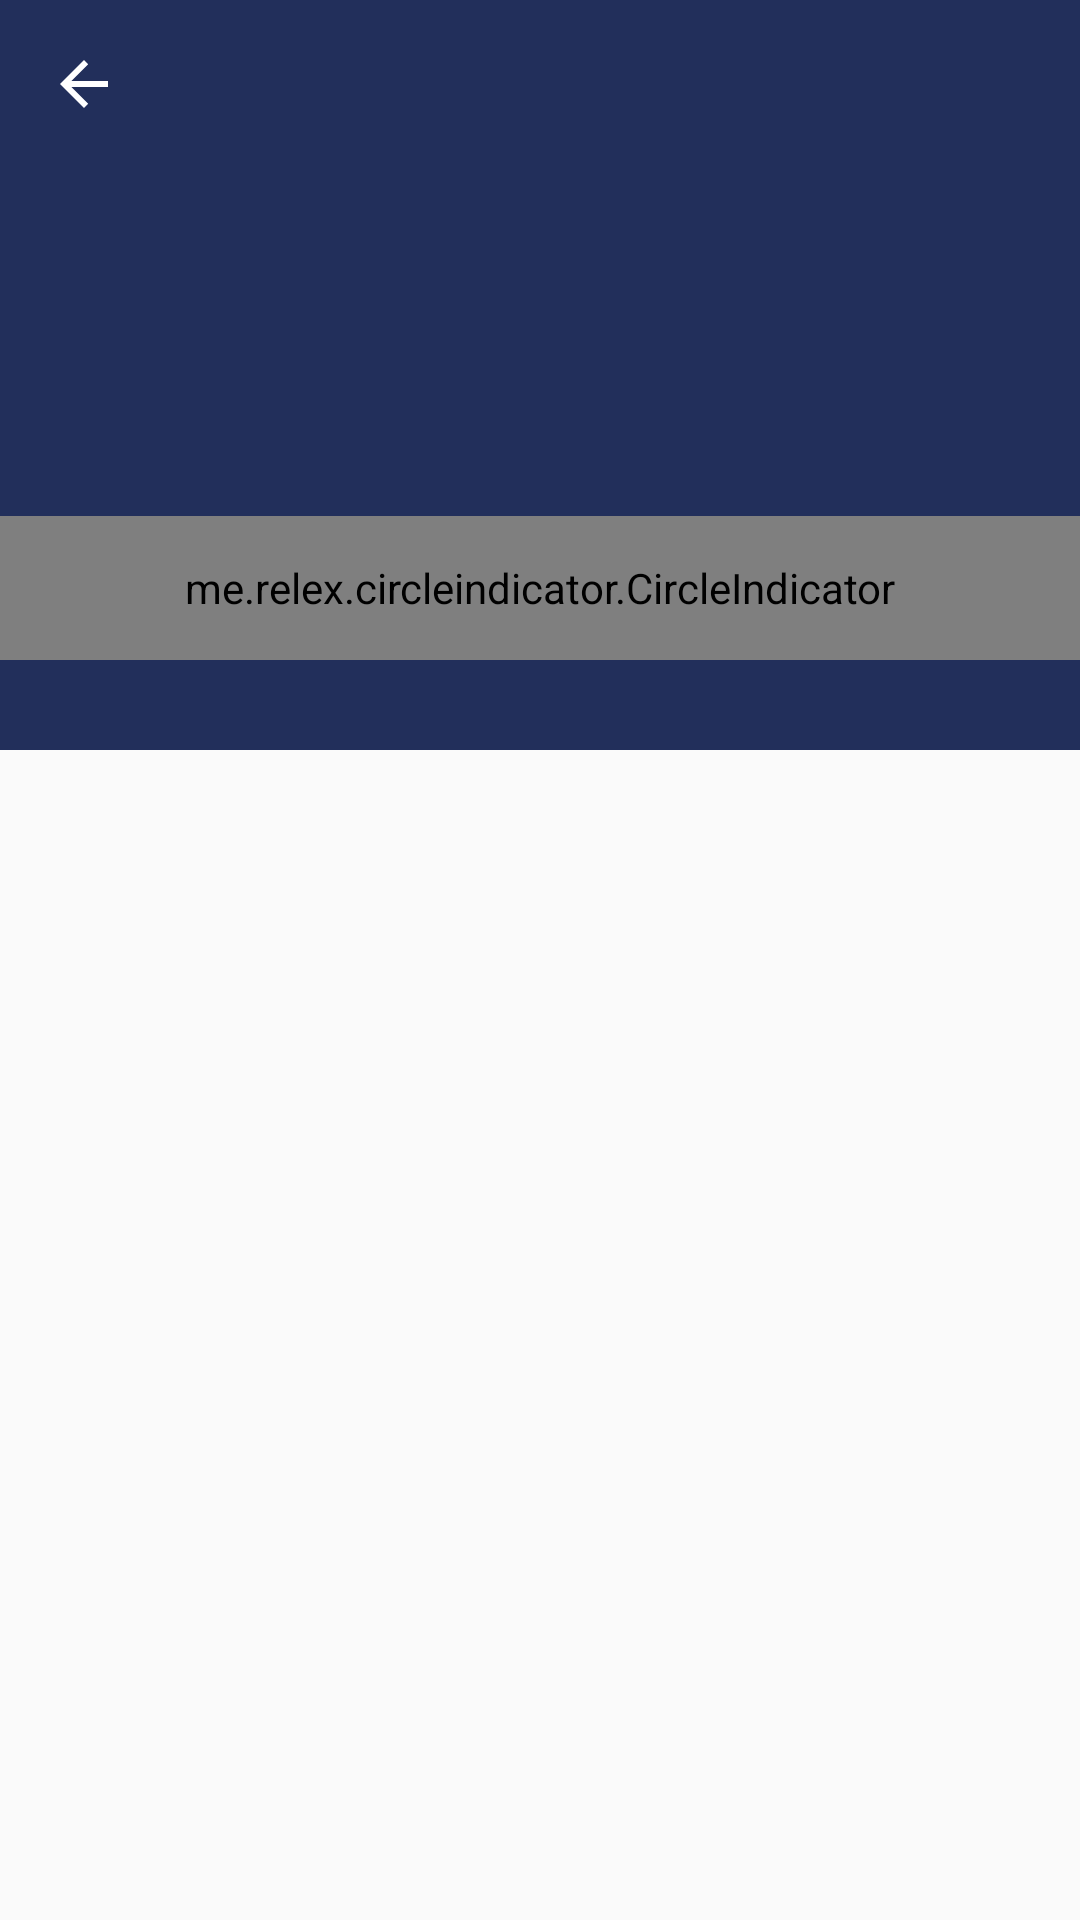

Produce the Android XML layout that renders to this screen, including the resource entries it uses.
<!-- AndroidManifest.xml: activity theme AppTheme.NoActionBar -->
<!-- res/layout/activity_control.xml -->
<?xml version="1.0" encoding="utf-8"?>
<android.support.design.widget.CoordinatorLayout xmlns:android="http://schemas.android.com/apk/res/android"
    xmlns:app="http://schemas.android.com/apk/res-auto"
    xmlns:tools="http://schemas.android.com/tools"
    android:layout_width="match_parent"
    android:layout_height="match_parent"
    tools:context=".ControlActivity">

    <android.support.design.widget.AppBarLayout
        android:id="@+id/appbar"
        android:layout_width="match_parent"
        android:layout_height="wrap_content"
        android:theme="@style/AppTheme.AppBarOverlay">

        <android.support.design.widget.CollapsingToolbarLayout
            android:id="@+id/ctolbar"
            android:layout_width="match_parent"
            android:layout_height="250dp"
            app:contentScrim="?attr/colorPrimary"
            app:layout_scrollFlags="scroll|exitUntilCollapsed">


            <RelativeLayout
                android:layout_width="match_parent"
                android:layout_height="wrap_content">
                <android.support.v4.view.ViewPager
                    android:id="@+id/viewPager"
                    android:layout_width="match_parent"
                    android:layout_height="250dp"
                    >

                </android.support.v4.view.ViewPager>

                <me.relex.circleindicator.CircleIndicator
                    android:id="@+id/ciViewPagerImages"
                    android:layout_width="match_parent"
                    android:layout_alignBottom="@+id/viewPager"
                    android:layout_height="48dp"
                    android:layout_marginBottom="30dp"/>


            </RelativeLayout>


            <android.support.v7.widget.Toolbar
                android:id="@+id/toolAtractivo"
                android:layout_width="match_parent"
                android:layout_height="56dp"
                app:titleTextColor="#FFF"
                app:layout_collapseMode="pin"
                app:subtitleTextColor="#FFF"
                app:navigationIcon="?attr/homeAsUpIndicator"
                app:theme="@style/CustomActionBar" />

            <android.support.design.widget.TabLayout
                android:id="@+id/tabLayout"
                android:layout_width="match_parent"
                android:layout_height="wrap_content"
                android:layout_gravity="bottom"
                android:background="#00ffffff"
                app:tabGravity="fill"
                app:tabMode="fixed"
                />

        </android.support.design.widget.CollapsingToolbarLayout>





    </android.support.design.widget.AppBarLayout>




    <android.support.v4.view.ViewPager
        android:id="@+id/pager"
        android:layout_width="match_parent"
        android:layout_height="wrap_content"
        app:layout_behavior="@string/appbar_scrolling_view_behavior" />


</android.support.design.widget.CoordinatorLayout>
<!-- resources referenced by this layout -->
<resources>
  <style name="AppTheme.AppBarOverlay" parent="ThemeOverlay.AppCompat.Dark.ActionBar" />
  <style name="CustomActionBar" parent="@style/ThemeOverlay.AppCompat.Dark.ActionBar">
          <item name="android:windowActionBarOverlay">true</item>
          
          <item name="windowActionBarOverlay">true</item>
      </style>
  <style name="AppTheme.NoActionBar" parent="AppTheme">
          <item name="windowNoTitle">true</item>
          <item name="windowActionBar">false</item>
          <item name="coordinatorLayoutStyle">@style/Widget.Support.CoordinatorLayout</item>
          <item name="android:textColor">#000000</item>
      </style>
  <style name="AppTheme" parent="Theme.AppCompat.Light.DarkActionBar">
          
          <item name="colorPrimary">@color/colorPrimary</item>
          <item name="colorPrimaryDark">@color/colorPrimaryDark</item>
          <item name="colorAccent">@color/colorAccent</item>
          <item name="cardViewStyle">@style/CardView</item>
          <item name="android:actionMenuTextColor">@color/white</item>
  
  
  
  
  
      </style>
  <color name="colorPrimary">@color/primaryColor</color>
  <color name="colorPrimaryDark">@color/blue_900</color>
  <color name="colorAccent">#222f5b</color>
  <color name="white">#FFFFFF</color>
  <color name="primaryColor">#222f5b</color>
  <color name="blue_900">#0D47A1</color>
</resources>
